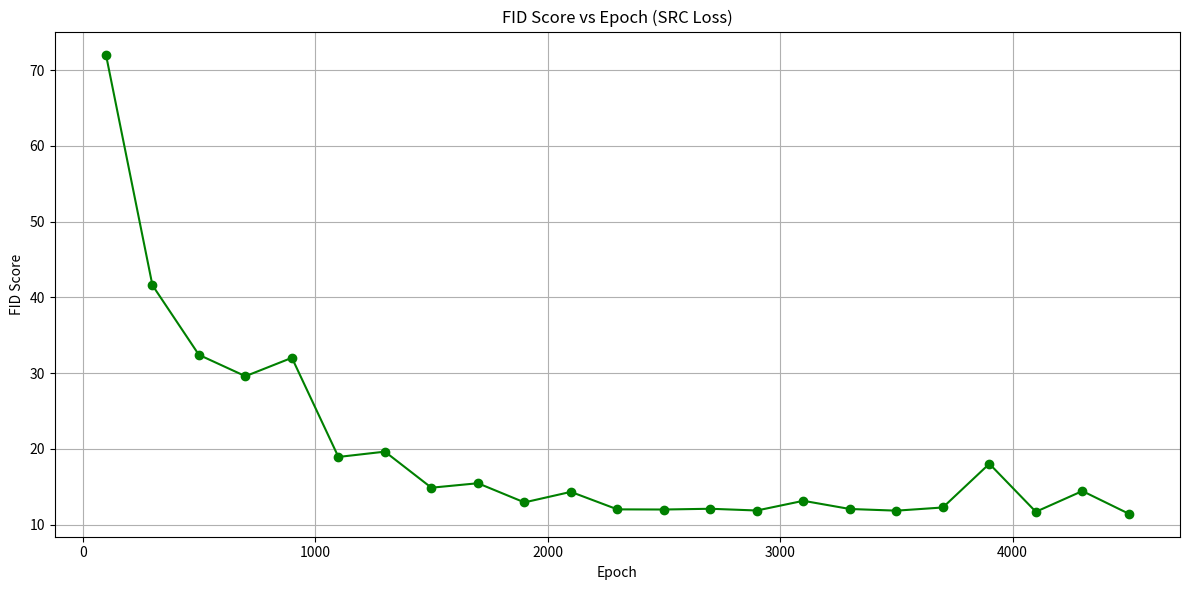

Reproduce this figure in Python.
import matplotlib.pyplot as plt

# Second set of FID values (from your image)
epoch_fid_dict = {
    100: 72.07,
    300: 41.61,
    500: 32.42,
    700: 29.60,
    900: 32.03,
    1100: 18.94,
    1300: 19.64,
    1500: 14.88,
    1700: 15.47,
    1900: 12.94,
    2100: 14.33,
    2300: 12.02,
    2500: 12.00,
    2700: 12.10,
    2900: 11.87,
    3100: 13.15,
    3300: 12.07,
    3500: 11.85,
    3700: 12.27,
    3900: 18.04,
    4100: 11.70,
    4300: 14.44,
    4500: 11.44
}

# Sort the dictionary by epoch
sorted_epochs = sorted(epoch_fid_dict.keys())
sorted_fids = [epoch_fid_dict[ep] for ep in sorted_epochs]

# Plotting without coordinate annotations
plt.figure(figsize=(12, 6))
plt.plot(sorted_epochs, sorted_fids, marker='o', linestyle='-', color='green')
plt.title('FID Score vs Epoch (SRC Loss)')
plt.xlabel('Epoch')
plt.ylabel('FID Score')
plt.grid(True)

plt.tight_layout()
plt.show()

